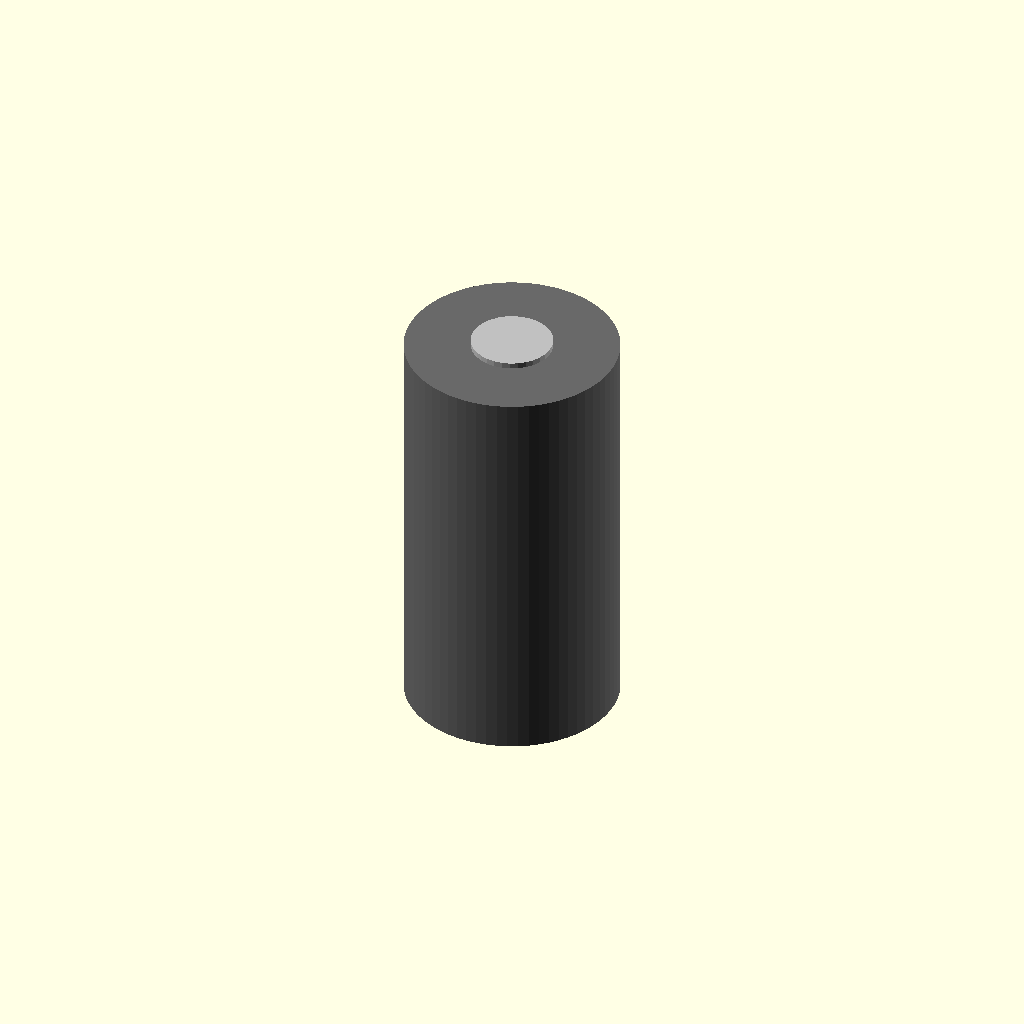
Cell 1 — every parameter at its default value.
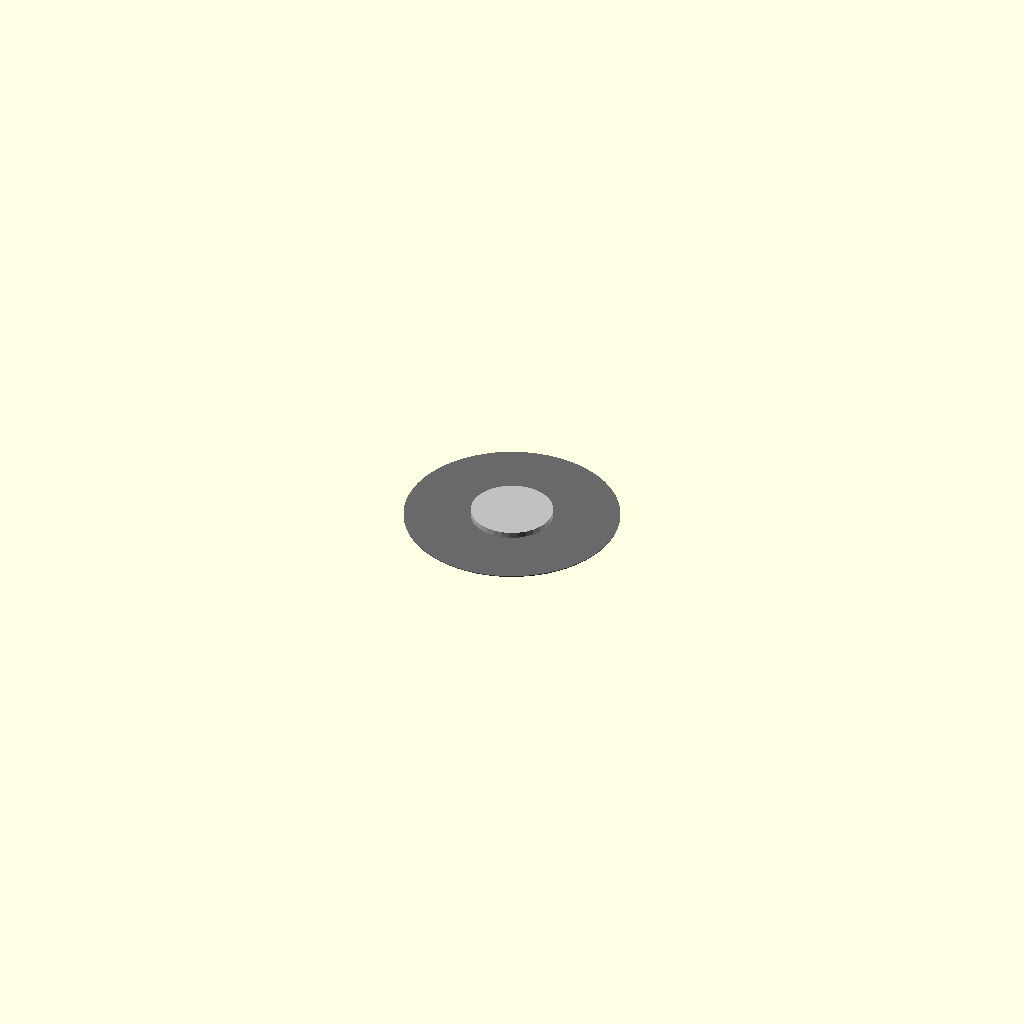
Cell 2: the same model with height_mm = 0.1.
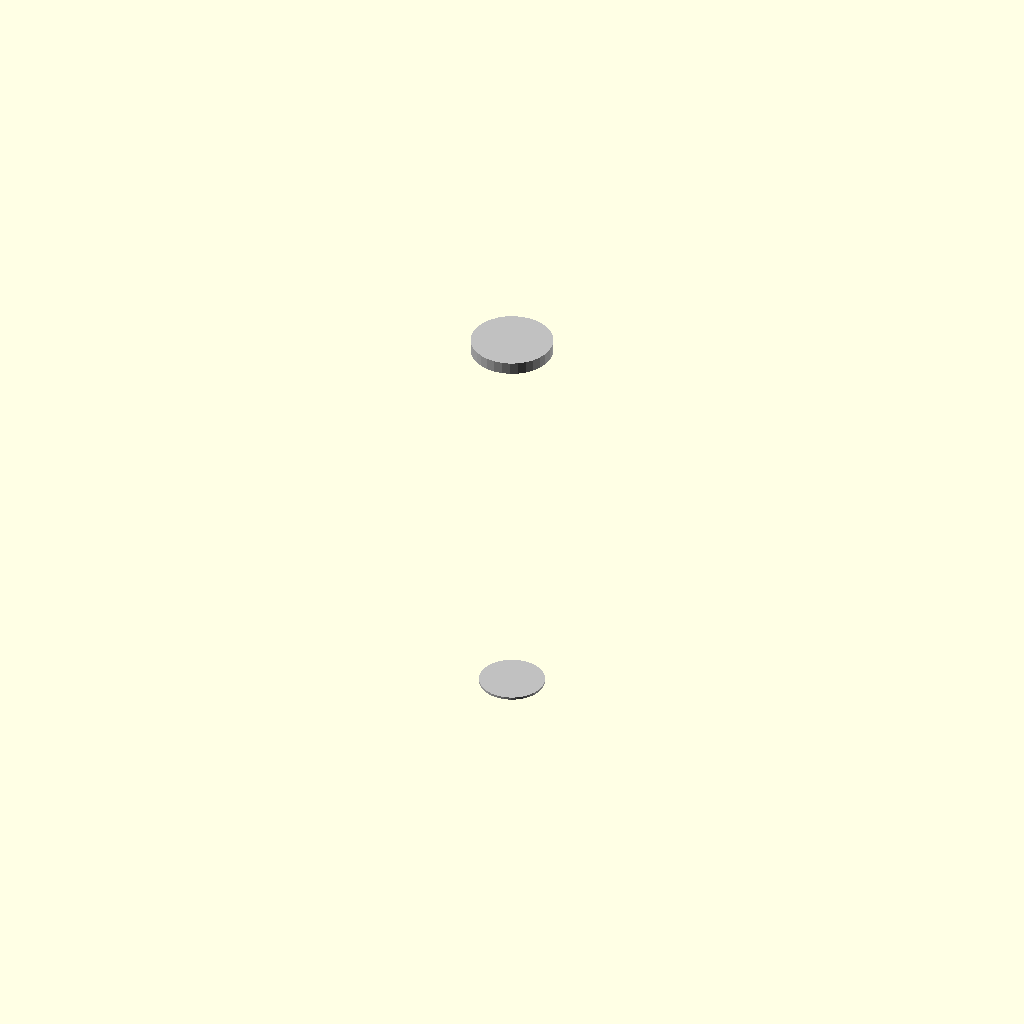
Cell 3: the same model with diameter_mm = 0.1.
All cells are drawn from one camera (rotation 55°, 0°, 25°, orthographic, colour scheme Cornfield), so only the parameter changes between them.
The OpenSCAD source (results/nopscadlib/ablations/no_recovery/scad/batterie__CCELL.scad):
// Parameters
height_mm = 50.0; //[25.0:100.0:0.1]
diameter_mm = 26.2; //[13.1:52.4:0.1]
positive_terminal_diameter_mm = 10.0; //[5.0:20.0:0.1]
positive_terminal_height_mm = 1.5; //[0.75:3.0:0.05]
negative_terminal_diameter_mm = 8.0; //[4.0:16.0:0.1]
negative_terminal_height_mm = 0.3; //[0.15:0.6:0.01]
terminal_overlap_mm = 0.8; //[0.5:2.0:0.1]

// Battery - complete geometry
module battery() {
  // Battery Body
  color("DimGray") {
    translate([0, 0, 0])
      cylinder(h=height_mm, r=diameter_mm/2, center=true, $fn=64);
  }
  
  // Positive Terminal
  color("Silver") {
    translate([0, 0, height_mm/2 + positive_terminal_height_mm/2 - terminal_overlap_mm])
      cylinder(h=positive_terminal_height_mm, r=positive_terminal_diameter_mm/2, center=true, $fn=32);
  }
  
  // Negative Terminal
  color("Silver") {
    translate([0, 0, -height_mm/2 - negative_terminal_height_mm/2 + terminal_overlap_mm])
      cylinder(h=negative_terminal_height_mm, r=negative_terminal_diameter_mm/2, center=true, $fn=32);
  }
}

// Assembly
module assembly() {
  battery();
}

assembly();
Customizer parameters (derived from the source; name, type, default, range or options):
height_mm: number, default 50, range 0.1 to 25, step 100
diameter_mm: number, default 26.2, range 0.1 to 13.1, step 52.4
positive_terminal_diameter_mm: number, default 10, range 0.1 to 5, step 20
positive_terminal_height_mm: number, default 1.5, range 0.05 to 0.75, step 3
negative_terminal_diameter_mm: number, default 8, range 0.1 to 4, step 16
negative_terminal_height_mm: number, default 0.3, range 0.01 to 0.15, step 0.6
terminal_overlap_mm: number, default 0.8, range 0.1 to 0.5, step 2
